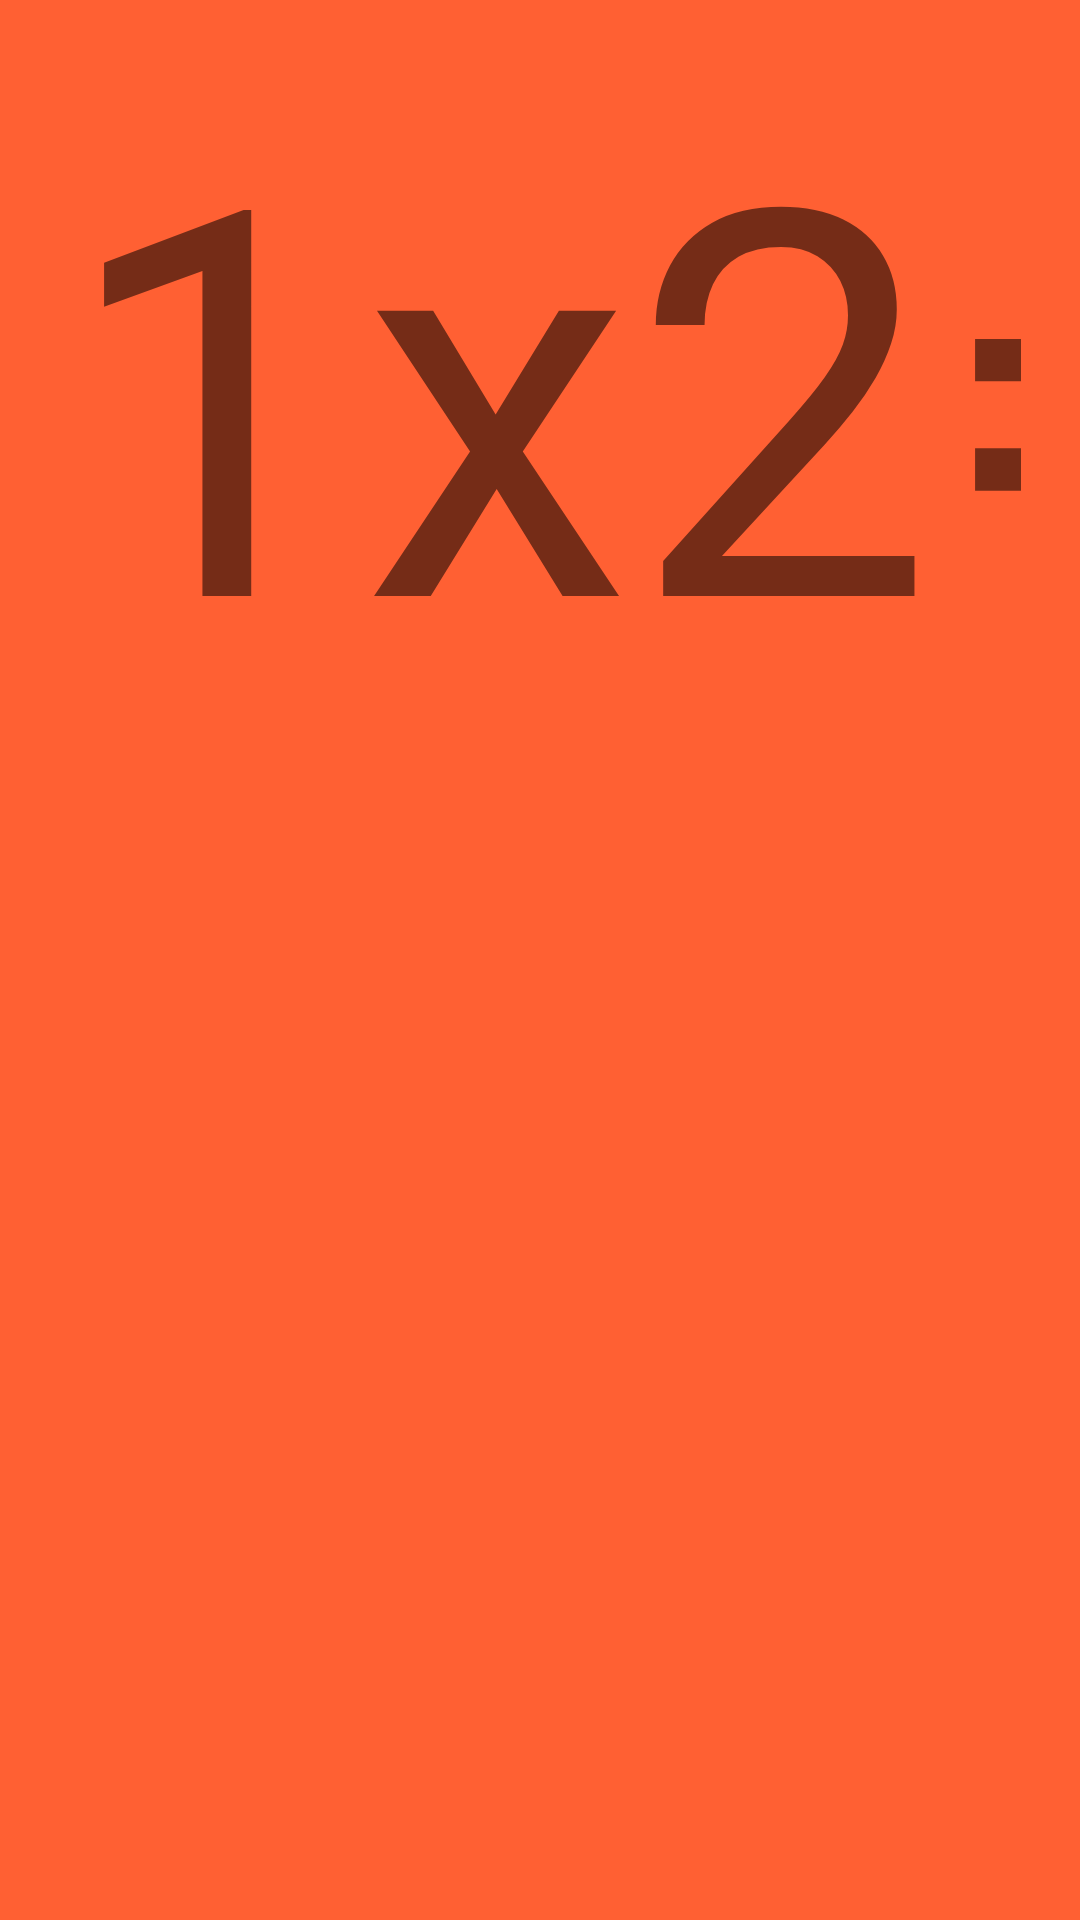

The Android layout XML behind this screen, and the referenced resources:
<!-- AndroidManifest.xml: application theme AppTheme -->
<!-- res/layout/content_main.xml -->
<?xml version="1.0" encoding="utf-8"?>
<RelativeLayout
    xmlns:android="http://schemas.android.com/apk/res/android"
    xmlns:app="http://schemas.android.com/apk/res-auto"
    xmlns:tools="http://schemas.android.com/tools"
    android:layout_width="match_parent"
    android:layout_height="match_parent"
    android:background="#ff6033"
    android:paddingBottom="@dimen/activity_vertical_margin"
    android:paddingLeft="@dimen/activity_horizontal_margin"
    android:paddingRight="@dimen/activity_horizontal_margin"
    android:paddingTop="@dimen/activity_vertical_margin"
    app:layout_behavior="@string/appbar_scrolling_view_behavior"
    tools:context="example.com.calculation.MainActivity"
    tools:showIn="@layout/app_bar_main">

    <LinearLayout
        android:layout_width="match_parent"
        android:layout_height="wrap_content"
        android:layout_centerHorizontal="true"
        android:layout_marginLeft="40dp"
        android:gravity="center"
        android:orientation="horizontal">

        <TextView
            style="@style/base_text_style"
            android:layout_width="wrap_content"
            android:layout_height="wrap_content"
            android:text="1"/>

        <TextView
            style="@style/base_text_style"
            android:layout_width="wrap_content"
            android:layout_height="wrap_content"
            android:text="x"/>

        <TextView
            style="@style/base_text_style"
            android:layout_width="wrap_content"
            android:layout_height="wrap_content"
            android:text="2"/>

        <TextView
            style="@style/base_text_style"
            android:layout_width="wrap_content"
            android:layout_height="wrap_content"
            android:text="="/>

        <EditText
            style="@style/base_text_style"
            android:layout_width="wrap_content"
            android:layout_height="wrap_content"
            android:inputType="number"
            android:maxLength="4"
            android:maxLines="1"
            />
    </LinearLayout>


</RelativeLayout>
<!-- res/layout/app_bar_main.xml (included above) -->
<?xml version="1.0" encoding="utf-8"?>
<android.support.design.widget.CoordinatorLayout
    xmlns:android="http://schemas.android.com/apk/res/android"
    xmlns:app="http://schemas.android.com/apk/res-auto"
    xmlns:tools="http://schemas.android.com/tools"
    android:layout_width="match_parent"
    android:layout_height="match_parent"
    android:fitsSystemWindows="true"
    tools:context="example.com.calculation.MainActivity">

    <android.support.design.widget.AppBarLayout
        android:layout_width="match_parent"
        android:layout_height="wrap_content"
        android:theme="@style/AppTheme.AppBarOverlay">

        <android.support.v7.widget.Toolbar
            android:id="@+id/toolbar"
            android:layout_width="match_parent"
            android:layout_height="?attr/actionBarSize"
            android:background="?attr/colorPrimary"
            app:popupTheme="@style/AppTheme.PopupOverlay"/>

    </android.support.design.widget.AppBarLayout>

    <include layout="@layout/content_main"/>

    <android.support.design.widget.FloatingActionButton
        android:id="@+id/fab"
        android:layout_width="wrap_content"
        android:layout_height="wrap_content"
        android:layout_gravity="bottom|end"
        android:layout_margin="@dimen/fab_margin"
        android:src="@android:drawable/ic_dialog_email"/>

</android.support.design.widget.CoordinatorLayout>
<!-- resources referenced by this layout -->
<resources>
  <style name="AppTheme.AppBarOverlay" parent="ThemeOverlay.AppCompat.Dark.ActionBar" />
  <style name="AppTheme.PopupOverlay" parent="ThemeOverlay.AppCompat.Light" />
  <style name="base_text_style">
          <item name="android:textSize">180sp</item>
      </style>
  <style name="AppTheme" parent="Theme.AppCompat.Light.DarkActionBar">
          
          <item name="colorPrimary">@color/colorPrimary</item>
          <item name="colorPrimaryDark">@color/colorPrimaryDark</item>
          <item name="colorAccent">@color/colorAccent</item>
      </style>
  <!-- not gathered from this repository: default colours our renderer supplied (Android Studio template values) -->
  <color name="colorPrimary">#FF6200EE</color>
  <color name="colorPrimaryDark">#FF3700B3</color>
  <color name="colorAccent">#FF03DAC5</color>
</resources>
